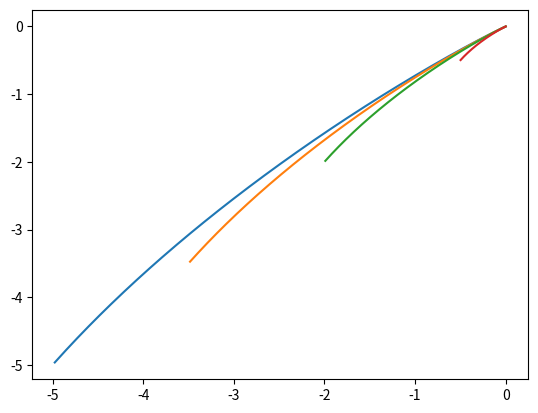

Reproduce this figure in Python.

from numpy import array
from numpy import zeros
from numpy import linspace
import matplotlib.pyplot as plt

U_x=linspace(-5,1,5)
U_y=linspace(-5,1,5)






dt=0.01

n=2000


x = array( zeros(n) )     #Posición x del vector de posición   
y = array( zeros(n))      #Posición y del vector de posición

x[0] = U_x[0]                 #Asigno el primer valor de la x del vector de posición al primer valor de la condición inicial de u en x
y[0] = U_y[1]                 #Asigno el primer valor de la y del vector de posición al primer valor de la condición inicial de u en y

print(x)
for j in range(0,4):

        U = array([U_x[j],U_y[j]])
        print(U)
        for i in range(0,n):

    

            F=array([-3/2 * U[0] + U[1] , -1/4*U[0] - 1/2*U[1]])
            U = U + dt * F

            x[i] = U[0]
            y[i] = U[1]
        plt.plot(x,y)
        plt.show()      



